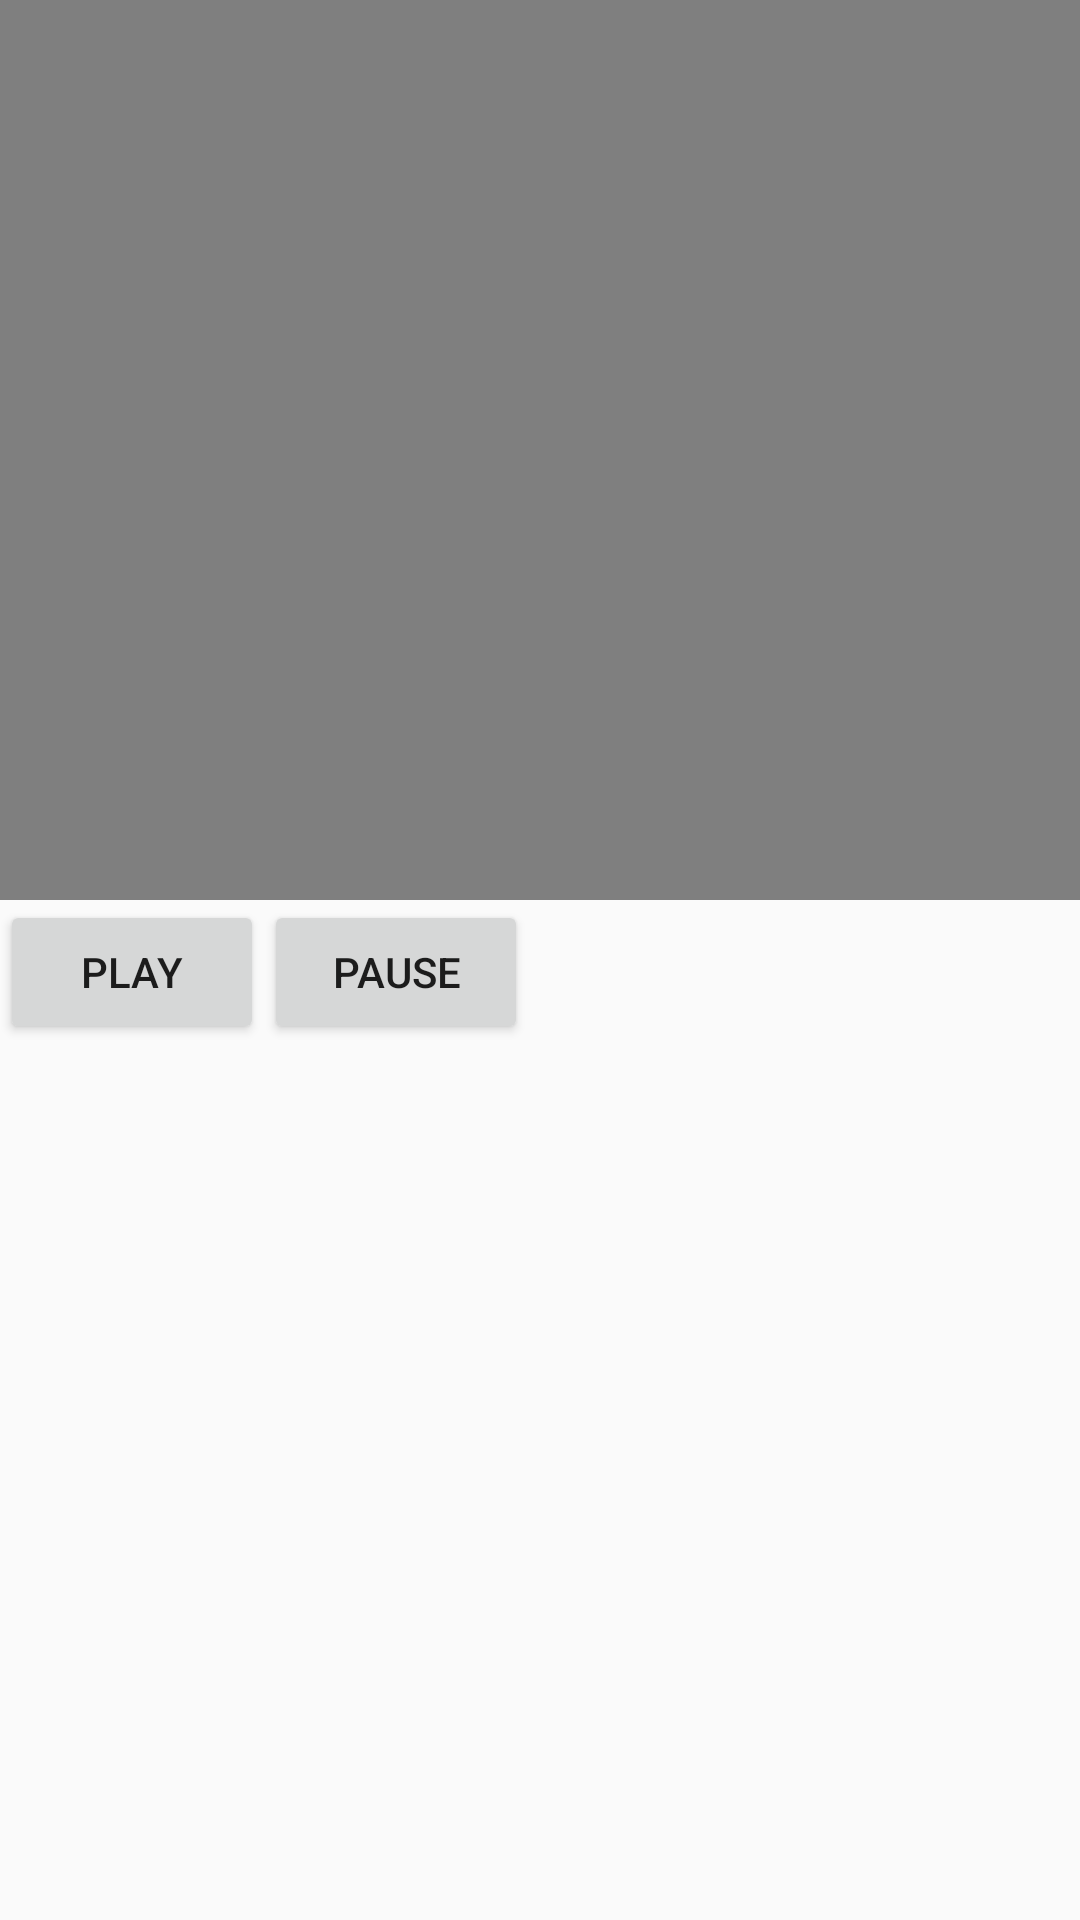

This screen was rendered from an Android layout file. Write that file and the resources it references.
<!-- AndroidManifest.xml: application theme AppTheme -->
<!-- res/layout/activity_video_view.xml -->
<?xml version="1.0" encoding="utf-8"?>
<androidx.constraintlayout.widget.ConstraintLayout xmlns:android="http://schemas.android.com/apk/res/android"
    xmlns:app="http://schemas.android.com/apk/res-auto"
    xmlns:tools="http://schemas.android.com/tools"
    android:layout_width="match_parent"
    android:layout_height="match_parent"
    tools:context=".presentation.activities.SingleVideoViewActivity">

    <VideoView
        android:id="@+id/videoView"
        android:layout_width="0dp"
        android:layout_height="300dp"
        app:layout_constraintEnd_toEndOf="parent"
        app:layout_constraintStart_toStartOf="parent"
        app:layout_constraintTop_toTopOf="parent" />

    <androidx.appcompat.widget.AppCompatButton
        android:id="@+id/btnPlayPause"
        android:layout_width="0dp"
        android:layout_height="wrap_content"
        android:text="@string/string_play"
        app:layout_constraintStart_toStartOf="parent"
        app:layout_constraintTop_toBottomOf="@+id/videoView" />

    <androidx.appcompat.widget.AppCompatButton
        android:id="@+id/btnPause"
        android:layout_width="0dp"
        android:layout_height="wrap_content"
        android:text="@string/string_pause"
        app:layout_constraintStart_toEndOf="@+id/btnPlayPause"
        app:layout_constraintTop_toBottomOf="@+id/videoView" />

</androidx.constraintlayout.widget.ConstraintLayout>
<!-- resources referenced by this layout -->
<resources>
  <string name="string_pause">PAUSE</string>
  <string name="string_play">PLAY</string>
  <style name="AppTheme" parent="Theme.AppCompat.Light.DarkActionBar">
          
          <item name="colorPrimary">@color/colorPrimary</item>
          <item name="colorPrimaryDark">@color/colorPrimaryDark</item>
          <item name="colorAccent">@color/colorAccent</item>
      </style>
  <!-- not gathered from this repository: default colours our renderer supplied (Android Studio template values) -->
  <color name="colorPrimary">#FF6200EE</color>
  <color name="colorPrimaryDark">#FF3700B3</color>
  <color name="colorAccent">#FF03DAC5</color>
</resources>
